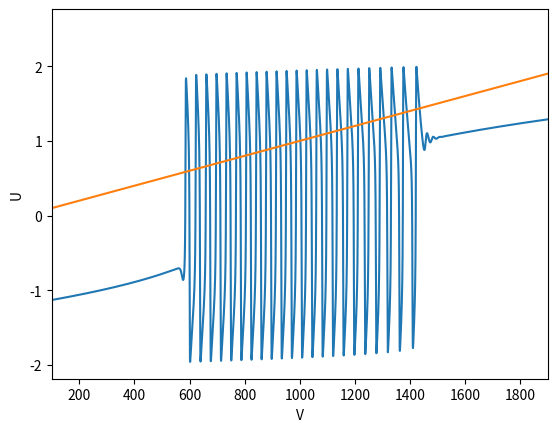

This figure's Python source:
import numpy as np
import matplotlib.pyplot as plt

dt=0.01
pasos=200000
#intens=0.5
a=0.7
b=0.8
phi=12.5
tiempo=np.linspace(0, pasos*dt, pasos+1)

V=np.zeros(pasos+1)
U=np.zeros(pasos+1)
inte=np.zeros(pasos+1)
for i in range(pasos):
    inte[i]=0.00001*float(i)
    V[i+1]=V[i]+dt*(V[i]-(V[i]**3)/3-U[i]+inte[i])
    U[i+1]=U[i]+dt*(V[i]+a-b*U[i])/phi


# ploteo V
plt.xlabel("T")
plt.ylabel("V")
plt.plot(tiempo,V)
plt.xlim(100,1900)
plt.show()

# ploteo I
plt.xlabel("T")
plt.ylabel("I")
plt.plot(tiempo,inte)
plt.xlim(100,1900)
plt.show()

# ploteo fase
plt.xlabel("V")
plt.ylabel("U")
plt.plot(V,U)
plt.show()

